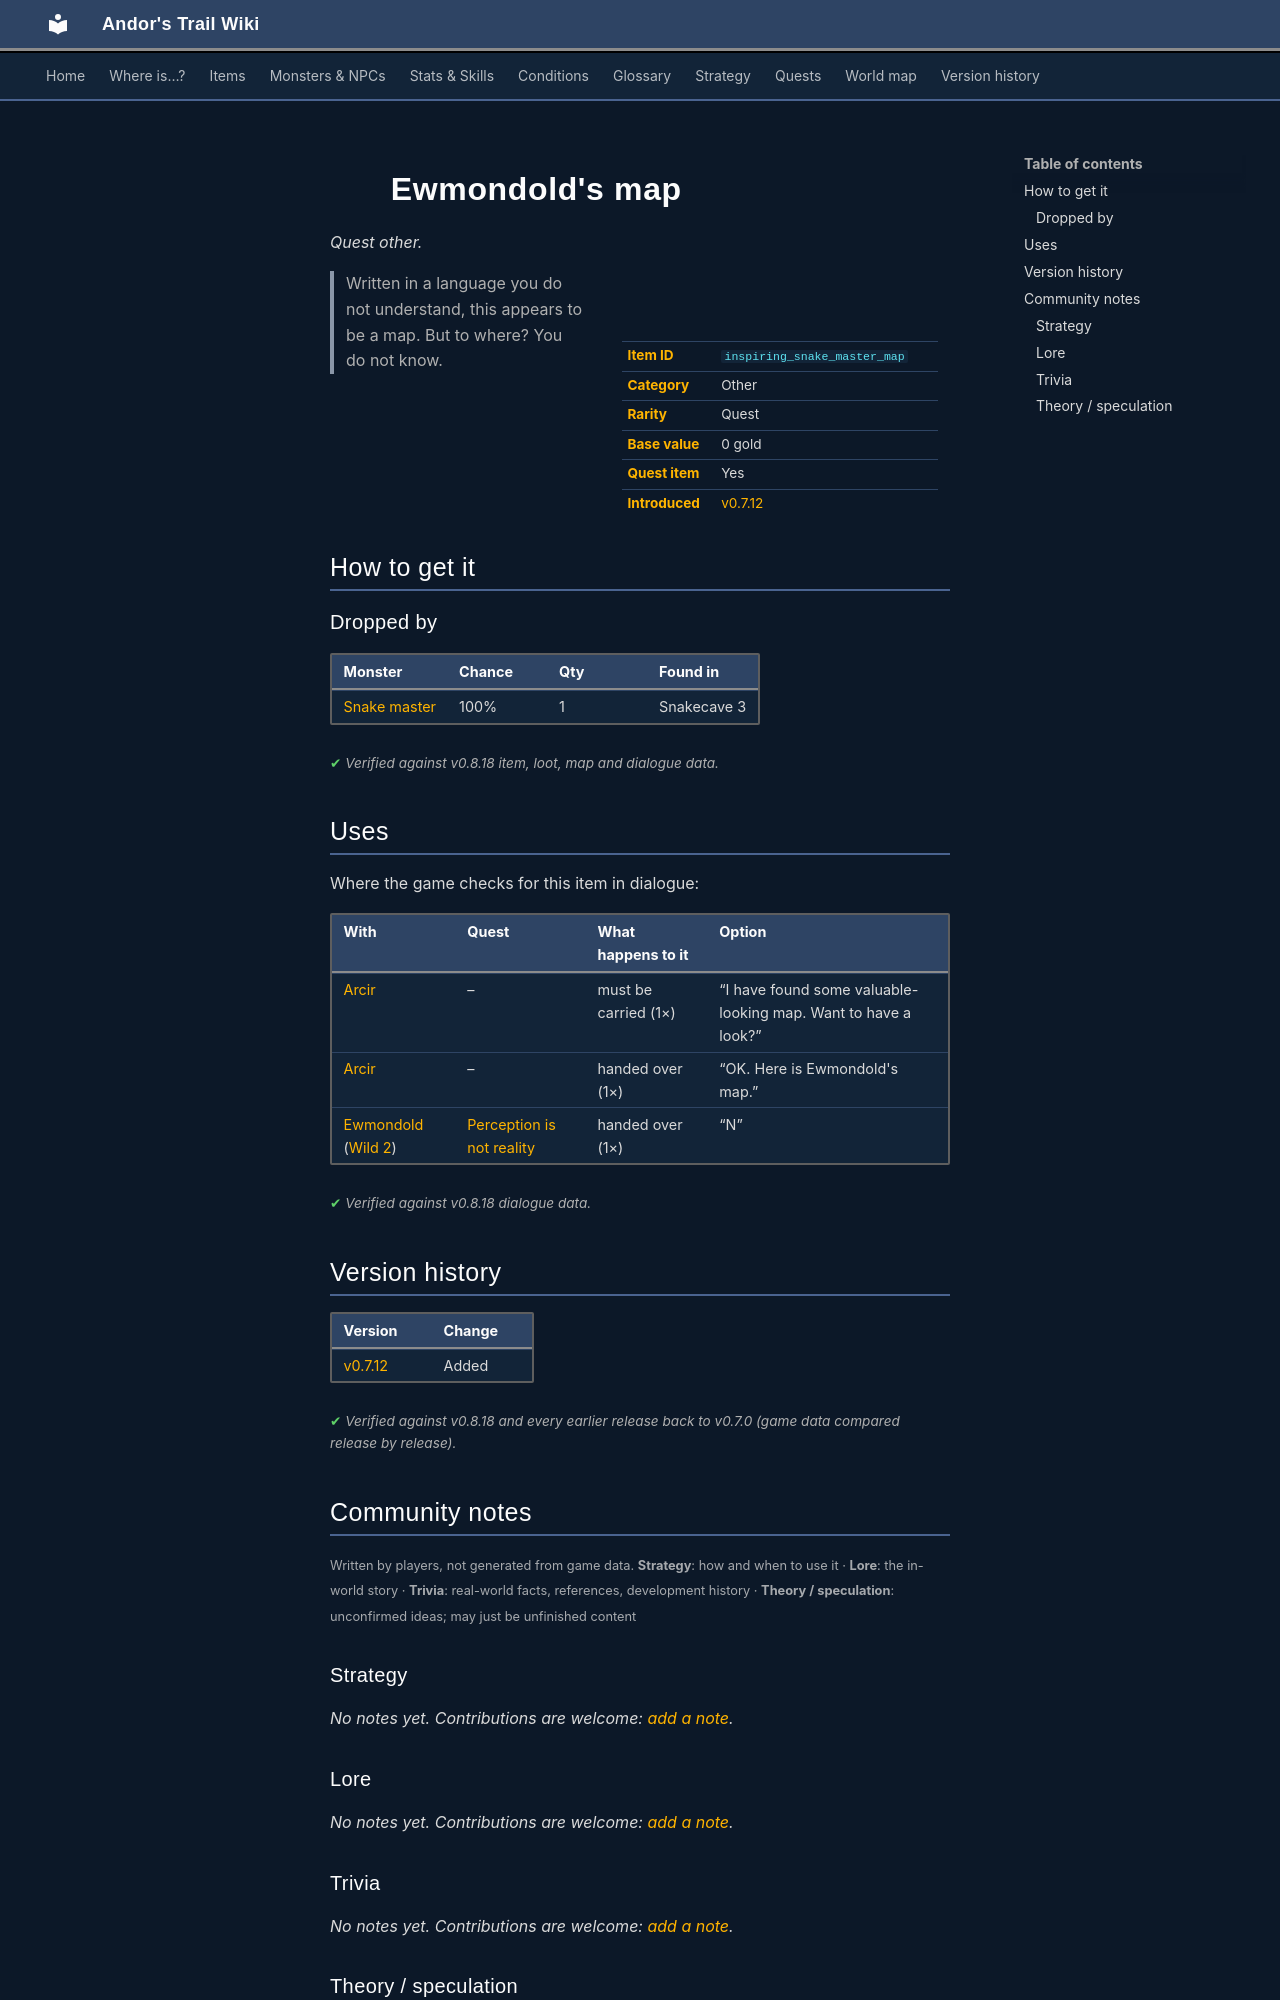

repository: asdfghjkl628/Andor-s-Trail-Wikiiii · page: items/inspiring_snake_master_map/index.html · generator: mkdocs

---
description: "Ewmondold's map is a quest other in Andor's Trail. How to get it: monster drops. Written in a language you do not understand, this appears to be a map. But to where? You do not know."
---

# ![](../assets/icons/items/items_japozero_422.png){ .sprite } Ewmondold's map

*Quest other.*

<div class="infobox" markdown>

<p class="ib-img"><img class="sprite" src="../../assets/icons/items/items_japozero_422.png" alt=""></p>

| | |
|---|---|
| **Item ID** | `inspiring_snake_master_map` |
| **Category** | Other |
| **Rarity** | Quest |
| **Base value** | 0 gold |
| **Quest item** | Yes |
| **Introduced** | [v0.7.12](../versions/0.7.12.md) |

</div>

> Written in a language you do not understand, this appears to be a map.  But to where? You do not know.

## How to get it

### Dropped by

| Monster | Chance | Qty | Found in |
|---|---|---|---|
| [Snake master](../monsters/snake_master.md) | 100% | 1 | Snakecave 3 |


<p class="verified">Verified against v0.8.18 item, loot, map and dialogue data.</p>

## Uses

Where the game checks for this item in dialogue:

| With | Quest | What happens to it | Option |
|---|---|---|---|
| [Arcir](../monsters/arcir.md) | – | must be carried (1×) | “I have found some valuable-looking map. Want to have a look?” |
| [Arcir](../monsters/arcir.md) | – | handed over (1×) | “OK. Here is Ewmondold's map.” |
| [Ewmondold](../monsters/ewmondold_snake_master.md#v-inspiring_snake_master) ([Wild 2](../maps/wild2.md)) | [Perception is not reality](../quests/new_snake_master.md#stage-20) | handed over (1×) | “N” |

<p class="verified">Verified against v0.8.18 dialogue data.</p>


## Version history

| Version | Change |
|---|---|
| [v0.7.12](../versions/0.7.12.md) | Added |

<p class="verified">Verified against v0.8.18 and every earlier release back to v0.7.0 (game data compared release by release).</p>


## Community notes

<small>Written by players, not generated from game data. **Strategy**: how and when to use it · **Lore**: the in-world story · **Trivia**: real-world facts, references, development history · **Theory / speculation**: unconfirmed ideas; may just be unfinished content</small>

### Strategy

*No notes yet. Contributions are welcome: [add a note](https://github.com/asdfghjkl628/Andor-s-Trail-Wikiiii/new/main/notes/items?filename=inspiring_snake_master_map.md&value=%23%23%20Strategy%0A%0A%3C%21--%20how%20and%20when%20to%20use%20it%20--%3E%0A%0A%23%23%20Lore%0A%0A%3C%21--%20the%20in-world%20story%20--%3E%0A%0A%23%23%20Trivia%0A%0A%3C%21--%20real-world%20facts%2C%20references%2C%20development%20history%20--%3E%0A%0A%23%23%20Theory%20/%20speculation%0A%0A%3C%21--%20unconfirmed%20ideas%3B%20may%20just%20be%20unfinished%20content%20--%3E%0A).*

### Lore

*No notes yet. Contributions are welcome: [add a note](https://github.com/asdfghjkl628/Andor-s-Trail-Wikiiii/new/main/notes/items?filename=inspiring_snake_master_map.md&value=%23%23%20Strategy%0A%0A%3C%21--%20how%20and%20when%20to%20use%20it%20--%3E%0A%0A%23%23%20Lore%0A%0A%3C%21--%20the%20in-world%20story%20--%3E%0A%0A%23%23%20Trivia%0A%0A%3C%21--%20real-world%20facts%2C%20references%2C%20development%20history%20--%3E%0A%0A%23%23%20Theory%20/%20speculation%0A%0A%3C%21--%20unconfirmed%20ideas%3B%20may%20just%20be%20unfinished%20content%20--%3E%0A).*

### Trivia

*No notes yet. Contributions are welcome: [add a note](https://github.com/asdfghjkl628/Andor-s-Trail-Wikiiii/new/main/notes/items?filename=inspiring_snake_master_map.md&value=%23%23%20Strategy%0A%0A%3C%21--%20how%20and%20when%20to%20use%20it%20--%3E%0A%0A%23%23%20Lore%0A%0A%3C%21--%20the%20in-world%20story%20--%3E%0A%0A%23%23%20Trivia%0A%0A%3C%21--%20real-world%20facts%2C%20references%2C%20development%20history%20--%3E%0A%0A%23%23%20Theory%20/%20speculation%0A%0A%3C%21--%20unconfirmed%20ideas%3B%20may%20just%20be%20unfinished%20content%20--%3E%0A).*
